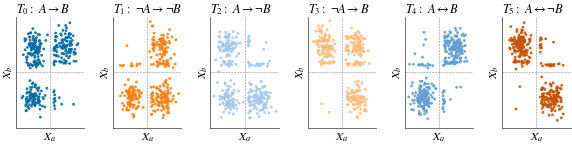

This chart was generated by the following Python code:
"""Generate panel (a) of Figure 1: 6 BIR types as quadrant scatters
on simulated bimodal data. Pure pedagogical figure, no real data.

Output: figures/fig1a_bir_quadrants.pdf
"""

from pathlib import Path
import matplotlib
matplotlib.use("Agg")
import matplotlib.pyplot as plt
import numpy as np


PALETTE = {
    0: "#006BA4",  # T0 high->high
    1: "#FF800E",  # T1 low->low
    2: "#A2C8EC",  # T2 high->low
    3: "#FFBC79",  # T3 low->high
    4: "#5F9ED1",  # T4 equivalent
    5: "#C85200",  # T5 opposite
}

TITLE = {
    0: r"$T_0:\ A \to B$",
    1: r"$T_1:\ \neg A \to \neg B$",
    2: r"$T_2:\ A \to \neg B$",
    3: r"$T_3:\ \neg A \to B$",
    4: r"$T_4:\ A \leftrightarrow B$",
    5: r"$T_5:\ A \leftrightarrow \neg B$",
}


def setup_style():
    plt.rcParams.update({
        "font.family": "serif",
        "font.serif": ["Times New Roman", "Times", "DejaVu Serif"],
        "mathtext.fontset": "stix",
        "font.size": 8.5,
        "axes.labelsize": 8.5,
        "axes.titlesize": 9,
        "axes.linewidth": 0.5,
        "axes.edgecolor": "#333333",
        "xtick.labelsize": 7,
        "ytick.labelsize": 7,
        "xtick.major.width": 0.4,
        "ytick.major.width": 0.4,
        "xtick.major.size": 2.0,
        "ytick.major.size": 2.0,
        "savefig.dpi": 300,
        "savefig.bbox": "tight",
        "savefig.pad_inches": 0.02,
        "pdf.fonttype": 42,
        "ps.fonttype": 42,
    })


def bimodal(n, low_mean=-1.5, high_mean=1.5, sd=0.5, p_high=0.5, rng=None):
    rng = rng or np.random.default_rng(0)
    is_high = rng.random(n) < p_high
    vals = np.where(is_high,
                    rng.normal(high_mean, sd, n),
                    rng.normal(low_mean, sd, n))
    return vals, is_high


def simulate_pair_v0(t, n=320, exception_frac=0.04, rng=None):
    """Sample (a, b) pairs that exhibit BIR type t with a small exception
    fraction. Quadrants are: Q1=(H,H), Q2=(L,H), Q3=(L,L), Q4=(H,L).
    Sparse-quadrant rules:
      T0 forbids Q4   T1 forbids Q2   T2 forbids Q1   T3 forbids Q3
      T4 forbids Q2 and Q4   T5 forbids Q1 and Q3
    """
    rng = rng or np.random.default_rng(0)

    forbidden = {
        0: {(True, False)},
        1: {(False, True)},
        2: {(True, True)},
        3: {(False, False)},
        4: {(True, False), (False, True)},
        5: {(True, True), (False, False)},
    }[t]

    a_high = rng.random(n) < 0.5
    b_high = rng.random(n) < 0.5

    for k in range(n):
        if (a_high[k], b_high[k]) in forbidden and rng.random() > exception_frac:
            valid = [c for c in [(True, True), (True, False),
                                 (False, True), (False, False)]
                     if c not in forbidden]
            choice = valid[rng.integers(len(valid))]
            a_high[k], b_high[k] = choice

    a = np.where(a_high, rng.normal(1.5, 0.45, n),
                 rng.normal(-1.5, 0.45, n))
    b = np.where(b_high, rng.normal(1.5, 0.45, n),
                 rng.normal(-1.5, 0.45, n))
    return a, b


def simulate_pair(t, n=320, exception_frac=0.04, edge_frac=0.1, rng=None):
    rng = rng or np.random.default_rng(0)
    threshold = 0.5

    forbidden = {
        0: {(True, False)},
        1: {(False, True)},
        2: {(True, True)},
        3: {(False, False)},
        4: {(True, False), (False, True)},
        5: {(True, True), (False, False)},
    }[t]

    # 1. Logic for Quadrants
    a_high = rng.random(n) < 0.5
    b_high = rng.random(n) < 0.5

    for k in range(n):
        if (a_high[k], b_high[k]) in forbidden and rng.random() > exception_frac:
            valid = [c for c in [(True, True), (True, False),
                                 (False, True), (False, False)]
                     if c not in forbidden]
            choice = valid[rng.integers(len(valid))]
            a_high[k], b_high[k] = choice

    # 2. Value Generation
    def get_values(is_high):
        # Create the standard clusters at 1.5 and -1.5
        vals = np.where(is_high, 
                        rng.normal(1.5, 0.45, n), 
                        rng.normal(-1.5, 0.45, n))
        
        # 3. "Edge Injection": Pick a few indices to move to the 0.5 line
        edge_indices = rng.choice(n, size=int(n * edge_frac), replace=False)
        
        for idx in edge_indices:
            if is_high[idx]:
                # Place just ABOVE 0.5 (e.g., 0.5 to 0.65)
                vals[idx] = rng.uniform(threshold, threshold + 0.15)
            else:
                # Place just BELOW 0.5 (e.g., 0.35 to 0.5)
                vals[idx] = rng.uniform(threshold - 0.15, threshold)
        return vals

    a = get_values(a_high)
    b = get_values(b_high)

    return a, b


def plot_one(ax, t, rng):
    a, b = simulate_pair(t, n=320, exception_frac=0.04, rng=rng)
    color = PALETTE[t]
    ax.scatter(a, b, s=4.0, alpha=0.9, color=color,
               edgecolors="none", rasterized=True)
    ax.axvline(0, color="#888888", linewidth=0.4, linestyle="--", zorder=0)
    ax.axhline(0, color="#888888", linewidth=0.4, linestyle="--", zorder=0)
    ax.set_title(TITLE[t], pad=2.5, loc="left")
    ax.set_xlabel(r"$X_a$", labelpad=2)
    ax.set_ylabel(r"$X_b$", labelpad=0.5)
    ax.set_xlim(-3.2, 3.2)
    ax.set_ylim(-3.2, 3.2)
    ax.set_xticks([])
    ax.set_yticks([])
    #ax.set_xticklabels([])
    #ax.set_yticklabels([])
    for s in ("top", "right"):
        ax.spines[s].set_visible(False)


def main():
    setup_style()
    out = Path("figures/fig1a_bir_quadrants.pdf")
    out.parent.mkdir(parents=True, exist_ok=True)

    fig, axes = plt.subplots(1, 6, figsize=(7.16, 1.45),
                             gridspec_kw={"wspace": 0.42})
    rng = np.random.default_rng(7)
    for t, ax in enumerate(axes):
        plot_one(ax, t, rng)
    fig.savefig(out)
    fig.savefig(f'{out}.png')
    print(f"wrote {out}")


if __name__ == "__main__":
    main()
